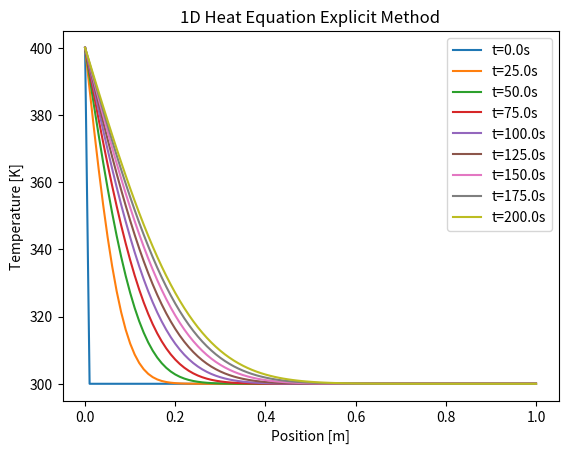

Recreate this plot in Python.
#Explicit Method

#import numpy and matplotlib
import numpy as np
import matplotlib.pyplot as plt

#space step dx=0.01m, time step dt=0.1s
dx = 0.01
dt = 0.1

#range of x and t
total_time = 200
total_length = 1
x = np.arange (0,total_length+dx,dx)
t = np.arange (0,total_time+dt,dt)

#define temperature matrix T along the scale of space,time step
n = len(x)
m = len(t)
T = np.zeros((n,m))

#initial condition
T[:,0] = 300

#boundary condition
T[0,:] = 400
T[-1,:] = 300

#number of time steps to display, exclude t=0
nt_display = 8

#thermal conductivity (assumption)
k= 200

#thermal diffusivity alpha
#Al density = 2700 kg/m**3
#Al specific heat = 900 J/gK
alpha = k/(2700*900)

#constant lambda
lam = alpha*dt/(dx**2)

#calculate T ,exclude initial and boundary condition
for j in range(1,m):
    for i in range(1,n-1):
        T[i,j] = lam*T[i-1,j-1]+(1-2*lam)*T[i,j-1]+lam*T[i+1,j-1]

#setting ploted time value
display_j = np.arange(m/nt_display,m,m/nt_display)
display_j = np.append(display_j,[0,m-1])
display_j = display_j.astype(int)
display_j = np.sort(display_j)

#i is just sequence number of space step rather than actual space value
#plot x and T
#plot just 10 state from 0sec to 200sec at intervals of 25sec
for j in display_j:
    rounded_time = round(j*dt,1)
    plt.plot(x, T[:, j], label = f't={j*dt}s')

#setting plot
plt.xlabel('Position [m]')
plt.ylabel('Temperature [K]')
plt.title('1D Heat Equation Explicit Method')
plt.legend(loc ='upper right')
